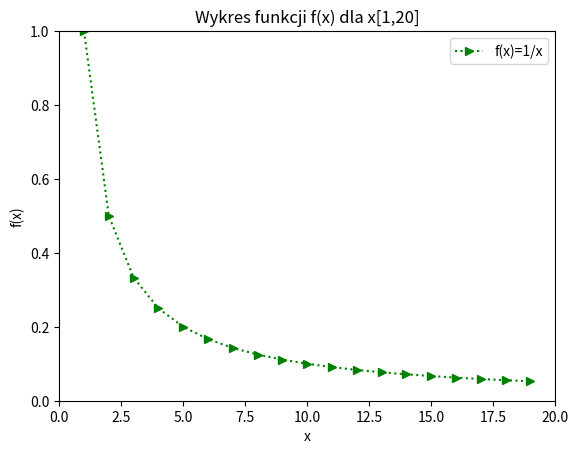

Write the Python code that produced this figure.
import numpy as np
import matplotlib.pyplot as plt

x = np.arange(1,20,1)
y = (1/x)
plt.plot(x,y,"g:>",label="f(x)=1/x")
plt.xlabel("x")
plt.ylabel("f(x)")
plt.title("Wykres funkcji f(x) dla x[1,20]")
plt.ylim(0,1)
plt.xlim(0,20)
plt.legend()
plt.show()